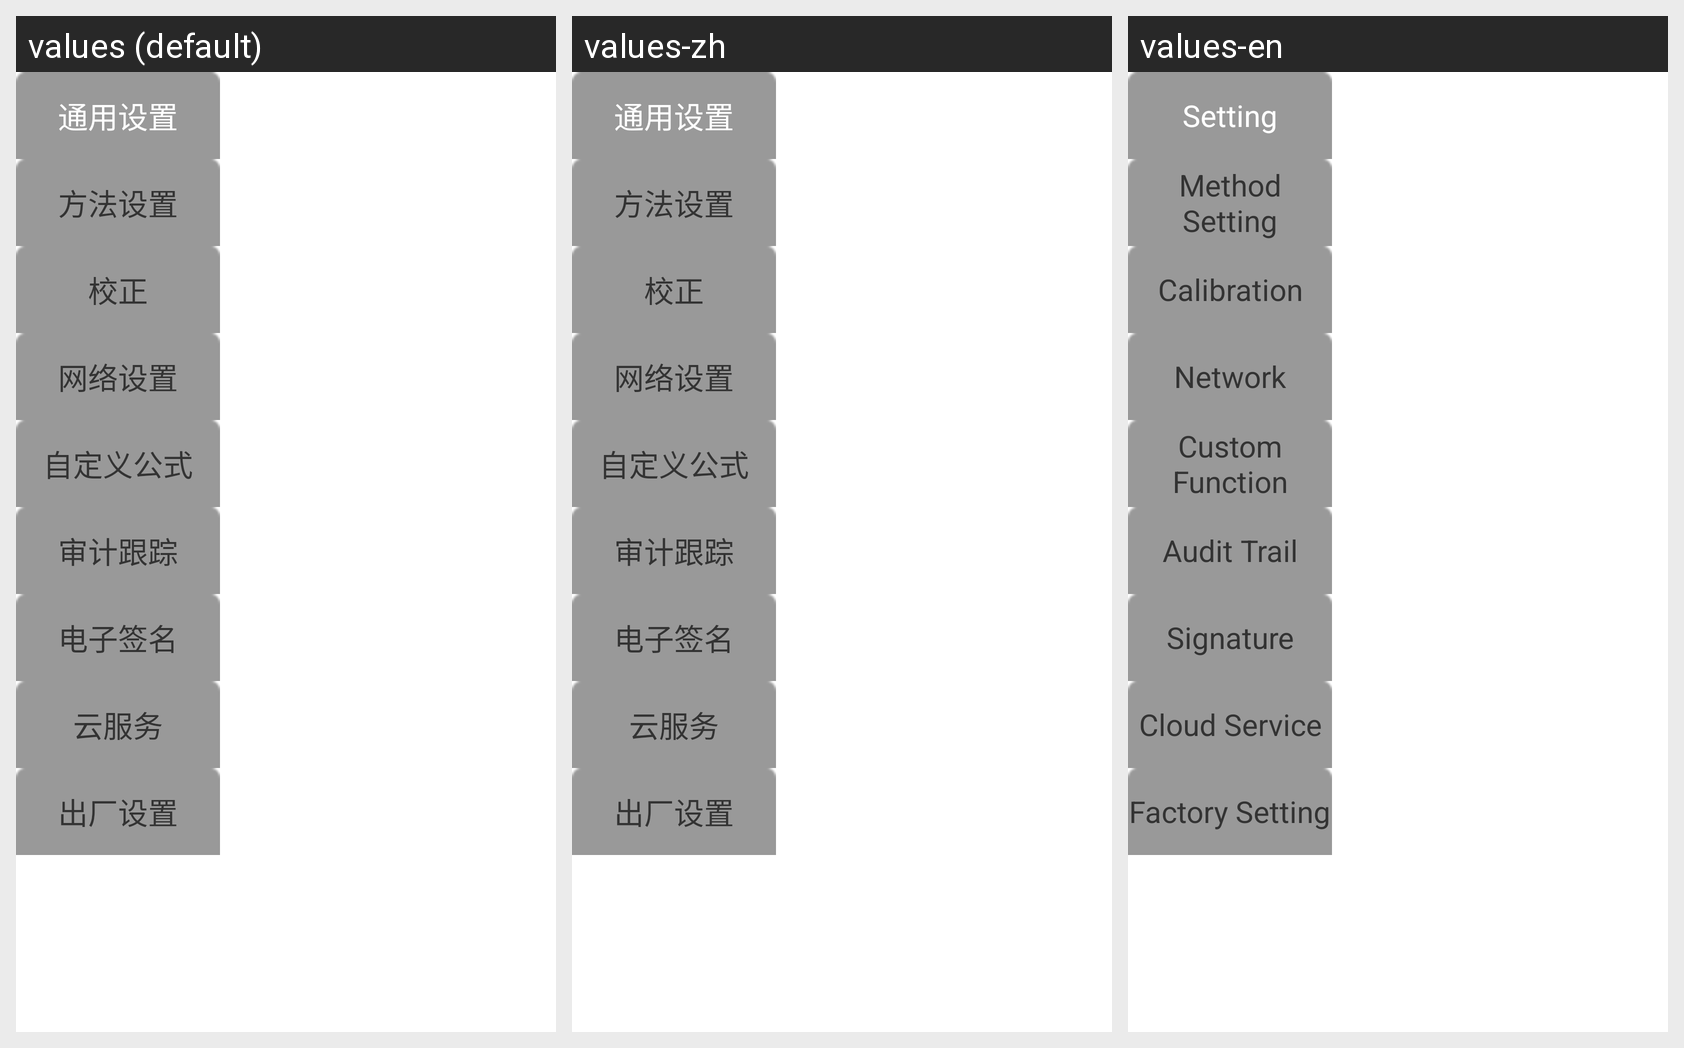

The Android screen above is rendered under several locales of the same app. Produce the string resources it draws, with the default and per-locale values.
Android screen res/layout/setting_fragment.xml rendered under 3 locales, left to right: values (default), values-zh, values-en. Device: Nexus 5 (rendered at 1080×1920; each locale shown at half size, 540×960, under a caption strip naming it); theme FullscreenTheme.
Strings drawn on this screen, with the default value and each locale's value (text and hints the layout hard-codes, and strings that could not be matched under every locale, appear in the picture but are not listed):

custom
  values: 通用设置
  values-zh: 通用设置
  values-en: Setting

method_setting
  values: 方法设置
  values-zh: 方法设置
  values-en: Method Setting

correct
  values: 校正
  values-zh: 校正
  values-en: Calibration

network
  values: 网络设置
  values-zh: 网络设置
  values-en: Network

func
  values: 自定义公式
  values-zh: 自定义公式
  values-en: Custom Function

audit
  values: 审计跟踪
  values-zh: 审计跟踪
  values-en: Audit Trail

autograph
  values: 电子签名
  values-zh: 电子签名
  values-en: Signature

clouds
  values: 云服务
  values-zh: 云服务
  values-en: Cloud Service

factory_initial
  values: 出厂设置
  values-zh: 出厂设置
  values-en: Factory Setting
